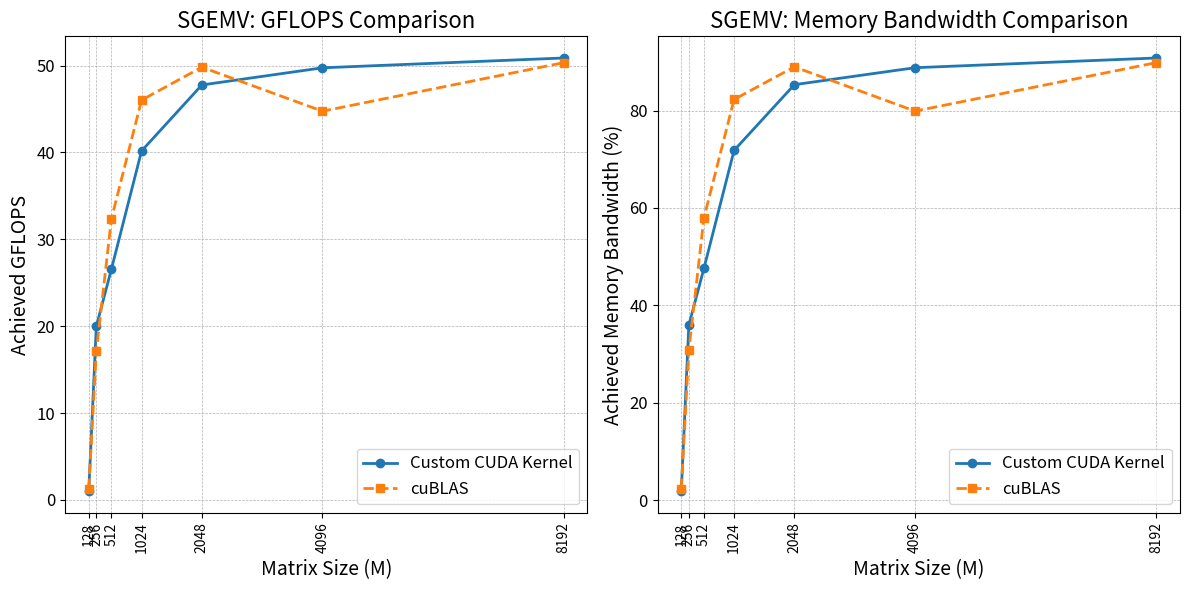

Python code for this plot:
import matplotlib.pyplot as plt
import numpy as np

# Data
matrix_sizes = [128, 256, 512, 1024, 2048, 4096, 8192]

custom_cuda_gflops = [1.018906, 19.980488, 26.554296, 40.169170, 47.766766, 49.741516, 50.872116]
cublas_gflops = [1.280000, 17.102297, 32.347481, 46.022472, 49.813587, 44.747833, 50.334869]

custom_cuda_bandwidth = [1.846255, 35.926109, 47.561153, 71.806648, 85.304932, 88.788231, 90.784180]
cublas_bandwidth = [2.319358, 30.750952, 57.937275, 82.270042, 88.960274, 79.874550, 89.825439]

# Create subplots
fig, axes = plt.subplots(1, 2, figsize=(12, 6))

# Plot GFLOPS
axes[0].plot(matrix_sizes, custom_cuda_gflops, label='Custom CUDA Kernel', marker='o', linestyle='-', linewidth=2)
axes[0].plot(matrix_sizes, cublas_gflops, label='cuBLAS', marker='s', linestyle='--', linewidth=2)
axes[0].set_title('SGEMV: GFLOPS Comparison', fontsize=16)
axes[0].set_xlabel('Matrix Size (M)', fontsize=14)
axes[0].set_ylabel('Achieved GFLOPS', fontsize=14)
axes[0].set_xticks(matrix_sizes)
axes[0].tick_params(axis='x', labelrotation=90, labelsize=10)
axes[0].tick_params(axis='y', labelsize=12)
axes[0].grid(True, which='both', linestyle='--', linewidth=0.5)
axes[0].legend(fontsize=12)

# Plot Bandwidth
axes[1].plot(matrix_sizes, custom_cuda_bandwidth, label='Custom CUDA Kernel', marker='o', linestyle='-', linewidth=2)
axes[1].plot(matrix_sizes, cublas_bandwidth, label='cuBLAS', marker='s', linestyle='--', linewidth=2)
axes[1].set_title('SGEMV: Memory Bandwidth Comparison', fontsize=16)
axes[1].set_xlabel('Matrix Size (M)', fontsize=14)
axes[1].set_ylabel('Achieved Memory Bandwidth (%)', fontsize=14)
axes[1].set_xticks(matrix_sizes)
axes[1].tick_params(axis='x', labelrotation=90, labelsize=10)
axes[1].tick_params(axis='y', labelsize=12)
axes[1].grid(True, which='both', linestyle='--', linewidth=0.5)
axes[1].legend(fontsize=12)

# Adjust layout and show plot
plt.tight_layout()
plt.show()